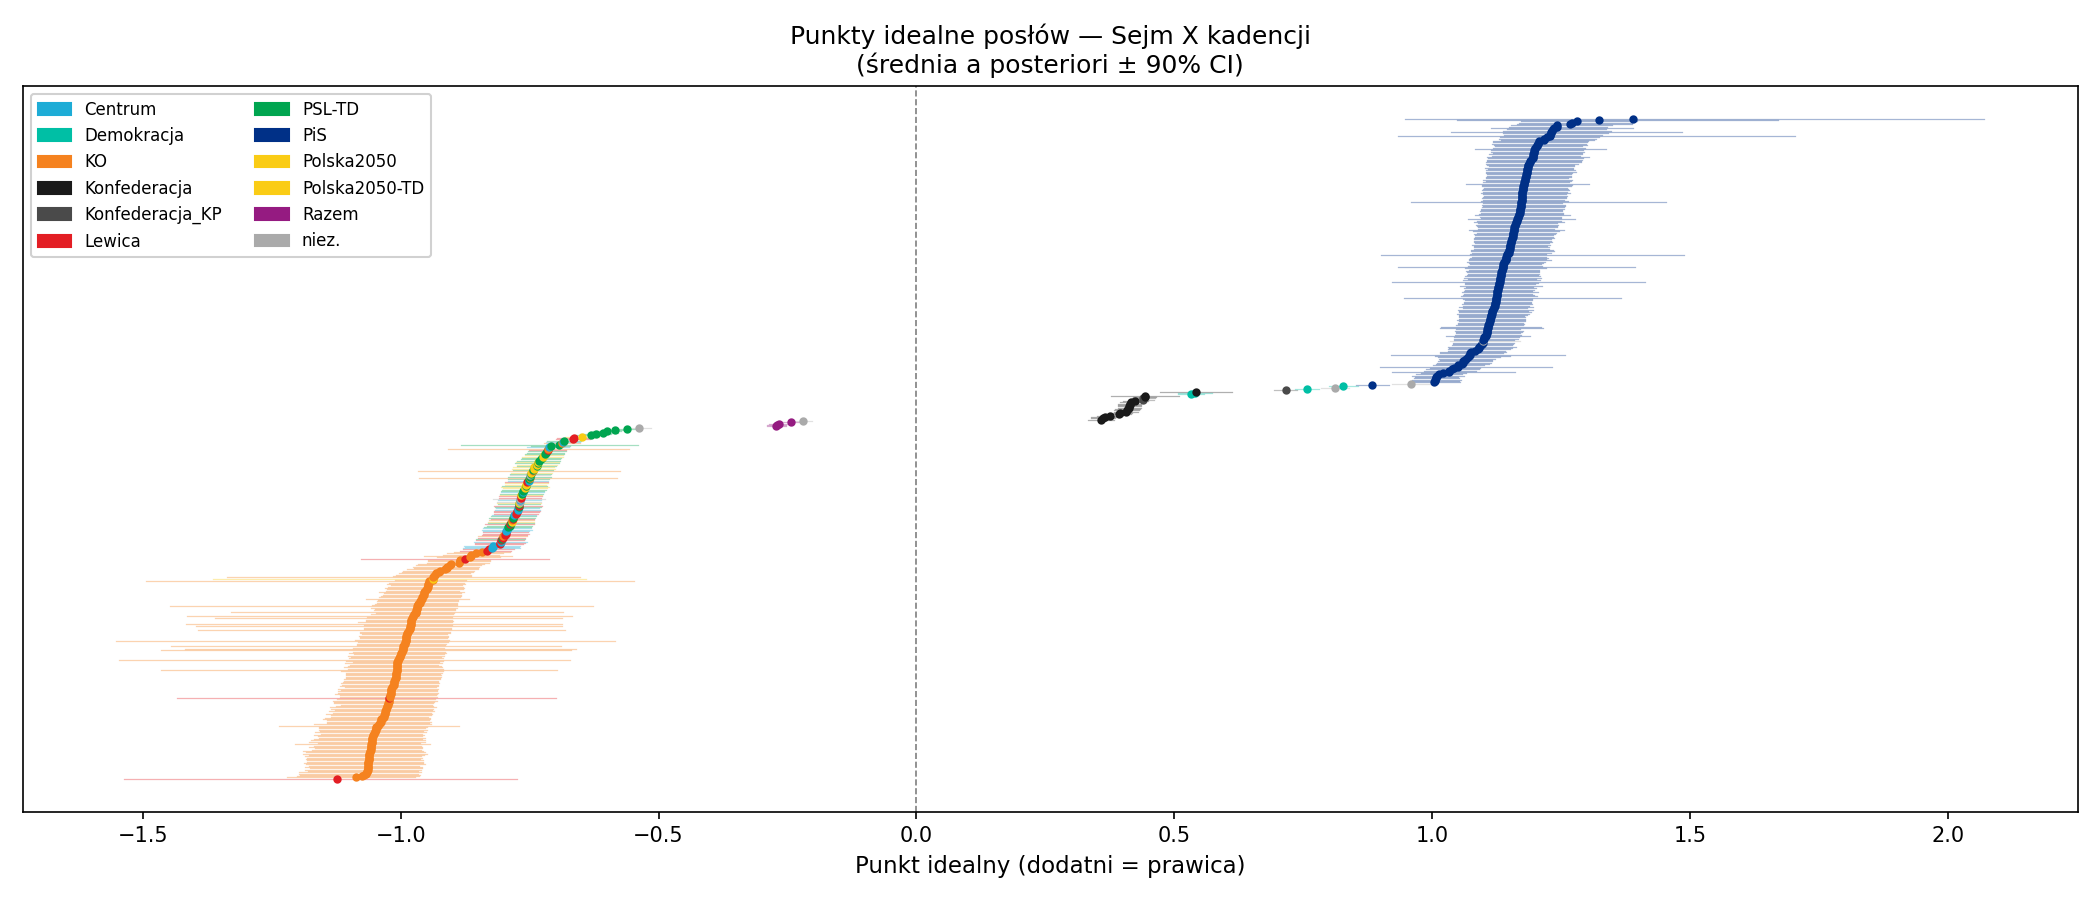

Source data for this figure (header and first rows):
mp_id, first_name, last_name, club, x_mean, x_sd, x_lo90, x_hi90, rhat
328, Joanna, Scheuring-Wielgus, Lewica, -1.123, 0.2386, -1.536, -0.7739, 1.02
68, Andrzej, Domański, KO, -1.086, 0.07614, -1.222, -0.9728, 1.063
494, Robert, Jagła, KO, -1.076, 0.07203, -1.202, -0.9649, 1.014
475, Katarzyna, Królak, KO, -1.072, 0.07107, -1.196, -0.9621, 1.016
300, Elżbieta, Polak, KO, -1.067, 0.06984, -1.197, -0.9667, 1.018
482, Mariusz, Popielarz, KO, -1.066, 0.07157, -1.197, -0.9611, 1.027
293, Lucjan, Pietrzczyk, KO, -1.066, 0.06409, -1.18, -0.9674, 1.044
469, Barbara, Grygorcewicz, KO, -1.065, 0.068, -1.186, -0.9615, 1.018
465, Dominik, Jaśkowiec, KO, -1.064, 0.06746, -1.176, -0.9583, 1.01
233, Dorota, Marek, KO, -1.064, 0.07006, -1.186, -0.9592, 1.02
194, Marek, Krząkała, KO, -1.064, 0.066, -1.178, -0.9639, 1.019
467, Katarzyna, Stachowicz, KO, -1.063, 0.06963, -1.183, -0.9534, 1.027
408, Robert, Wardzała, KO, -1.063, 0.0719, -1.187, -0.9561, 1.016
41, Marek, Chmielewski, KO, -1.063, 0.06962, -1.182, -0.9578, 1.025
462, Magdalena, Łośko, KO, -1.062, 0.07098, -1.182, -0.9569, 1.025
175, Tomasz, Kostuś, KO, -1.062, 0.06654, -1.183, -0.9618, 1.024
87, Kinga, Gajewska, KO, -1.062, 0.06844, -1.182, -0.9587, 1.065
60, Zofia, Czernow, KO, -1.061, 0.06821, -1.186, -0.96, 1.009
86, Aleksandra, Gajewska, KO, -1.061, 0.06762, -1.177, -0.9557, 1.018
403, Jarosław, Urbaniak, KO, -1.061, 0.07433, -1.189, -0.9496, 1.036
114, Krzysztof, Grabczuk, KO, -1.061, 0.06869, -1.185, -0.9535, 1.006
188, Robert, Kropiwnicki, KO, -1.06, 0.07075, -1.19, -0.9569, 1.016
163, Joanna, Kluzik-Rostkowska, KO, -1.058, 0.06528, -1.173, -0.9614, 1.018
17, Sylwia, Bielawska, KO, -1.058, 0.06404, -1.167, -0.9582, 1.02
223, Krystian, Łuczak, KO, -1.058, 0.06762, -1.178, -0.9583, 1.01
124, Marek, Gzik, KO, -1.057, 0.06417, -1.168, -0.9605, 1.024
161, Katarzyna, Kierzek-Koperska, KO, -1.057, 0.07837, -1.205, -0.9435, 1.024
287, Małgorzata, Pępek, KO, -1.057, 0.05996, -1.161, -0.9634, 1.026
222, Dorota, Łoboda, KO, -1.056, 0.06898, -1.177, -0.9532, 1.021
21, Mateusz, Bochenek, KO, -1.056, 0.06687, -1.174, -0.9526, 1.026
464, Alicja, Łuczak, KO, -1.056, 0.06351, -1.168, -0.9589, 1.025
182, Iwona, Kozłowska, KO, -1.055, 0.06323, -1.159, -0.953, 1.013
127, Iwona, Hartwich, KO, -1.054, 0.06062, -1.161, -0.9596, 1.01
26, Krzysztof, Bojarski, KO, -1.053, 0.06655, -1.169, -0.9556, 1.03
190, Wojciech, Król, KO, -1.051, 0.06123, -1.155, -0.9583, 1.022
208, Maciej, Lasek, KO, -1.051, 0.06702, -1.166, -0.9502, 1.01
195, Adam, Krzemiński, KO, -1.049, 0.06001, -1.156, -0.9563, 1.022
132, Marek, Hok, KO, -1.049, 0.06638, -1.158, -0.9488, 1.028
67, Barbara, Dolniak, KO, -1.048, 0.06335, -1.158, -0.9529, 1.025
344, Waldemar, Sługocki, KO, -1.048, 0.06297, -1.16, -0.9489, 1.023
143, Danuta, Jazłowiecka, KO, -1.044, 0.109, -1.237, -0.8875, 1.055
187, Michał, Krawczyk, KO, -1.042, 0.06827, -1.168, -0.9423, 1.034
173, Zbigniew, Konwiński, KO, -1.041, 0.05998, -1.144, -0.9461, 1.019
10, Urszula, Augustyn, KO, -1.039, 0.06166, -1.144, -0.9413, 1.009
126, Agnieszka, Hanajczyk, KO, -1.038, 0.06004, -1.143, -0.9453, 1.022
140, Maria, Janyska, KO, -1.038, 0.06246, -1.15, -0.9424, 1.029
135, Łukasz, Horbatowski, KO, -1.035, 0.06217, -1.147, -0.9427, 1.038
361, Paweł, Suski, KO, -1.033, 0.05759, -1.135, -0.9475, 1.013
82, Joanna, Frydrych, KO, -1.032, 0.05898, -1.136, -0.9421, 1.011
168, Ewa, Kołodziej, KO, -1.032, 0.06207, -1.145, -0.9395, 1.031
466, Paweł, Masełko, KO, -1.031, 0.05855, -1.132, -0.9412, 1.011
284, Karolina, Pawliczak, KO, -1.03, 0.06252, -1.14, -0.9355, 1.046
308, Renata, Rak, KO, -1.029, 0.05645, -1.128, -0.9391, 1.014
274, Paweł, Olszewski, KO, -1.028, 0.06039, -1.134, -0.9366, 1.022
491, Aleksandra, Kot, KO, -1.027, 0.06257, -1.137, -0.9317, 1.019
427, Mariusz, Witczak, KO, -1.026, 0.0574, -1.126, -0.9377, 1.008
385, Apoloniusz, Tajner, KO, -1.025, 0.05398, -1.116, -0.94, 1.014
372, Henryk, Szopiński, KO, -1.025, 0.05938, -1.13, -0.9373, 1.015
209, Gabriela, Lenartowicz, KO, -1.023, 0.05857, -1.13, -0.9351, 1.006
125, Krzysztof, Habura, KO, -1.023, 0.0604, -1.132, -0.9296, 1.029
... 439 more rows
